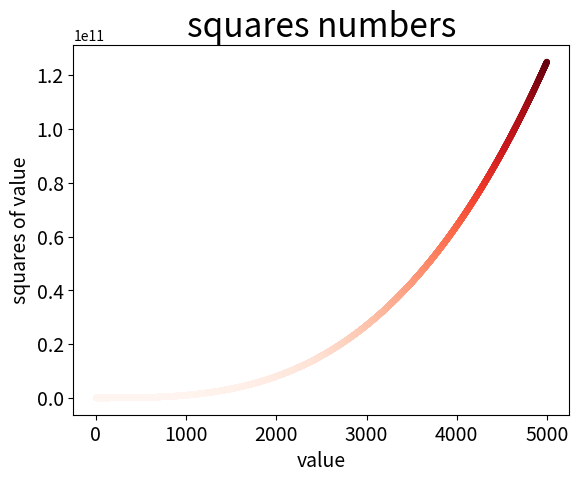

Python code for this plot:
import matplotlib.pyplot as plt

x_value = list(range(1,5000))
y_value = [x**3 for x in x_value]
plt.scatter(x_value,y_value,c = y_value,cmap = plt.cm.Reds,edgecolor = 'none',s=20)
#设置图表标题给坐标加参数
plt.title('squares numbers',fontsize = 24)
plt.xlabel('value',fontsize = 14)
plt.ylabel('squares of value',fontsize = 14)
#设置刻度标记的大小
plt.tick_params(axis = 'both',which = 'major',labelsize = 14)
# plt.axis([0,1100,0,1100000])
# plt.savefig('squares_plot.png',bbox_inches='tight')
plt.show()